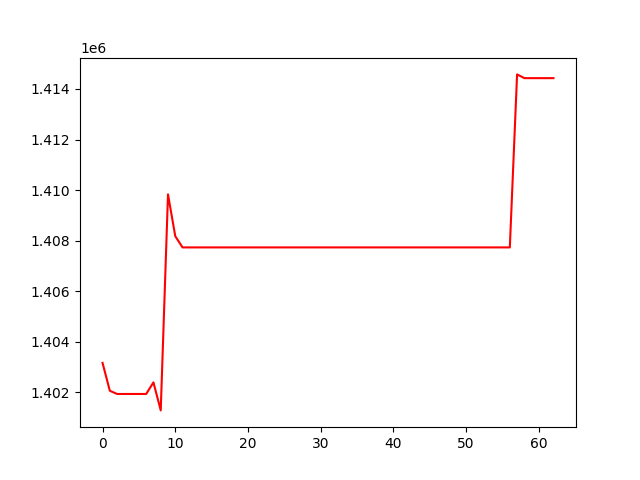

The file beside this chart, header and first rows:
, 0
0, 1403156
1, 1402052
2, 1401925
3, 1401925
4, 1401925
5, 1401925
6, 1401925
7, 1402385
8, 1401275
9, 1409828
10, 1408171
11, 1407728
12, 1407728
13, 1407728
14, 1407728
15, 1407728
16, 1407728
17, 1407728
18, 1407728
19, 1407728
20, 1407728
21, 1407728
22, 1407728
23, 1407728
24, 1407728
25, 1407728
26, 1407728
27, 1407728
28, 1407728
29, 1407728
30, 1407728
31, 1407728
32, 1407728
33, 1407728
34, 1407728
35, 1407728
36, 1407728
37, 1407728
38, 1407728
39, 1407728
40, 1407728
41, 1407728
42, 1407728
43, 1407728
44, 1407728
45, 1407728
46, 1407728
47, 1407728
48, 1407728
49, 1407728
50, 1407728
51, 1407728
52, 1407728
53, 1407728
54, 1407728
55, 1407728
56, 1407728
57, 1414578
58, 1414429
59, 1414429
... 3 more rows
